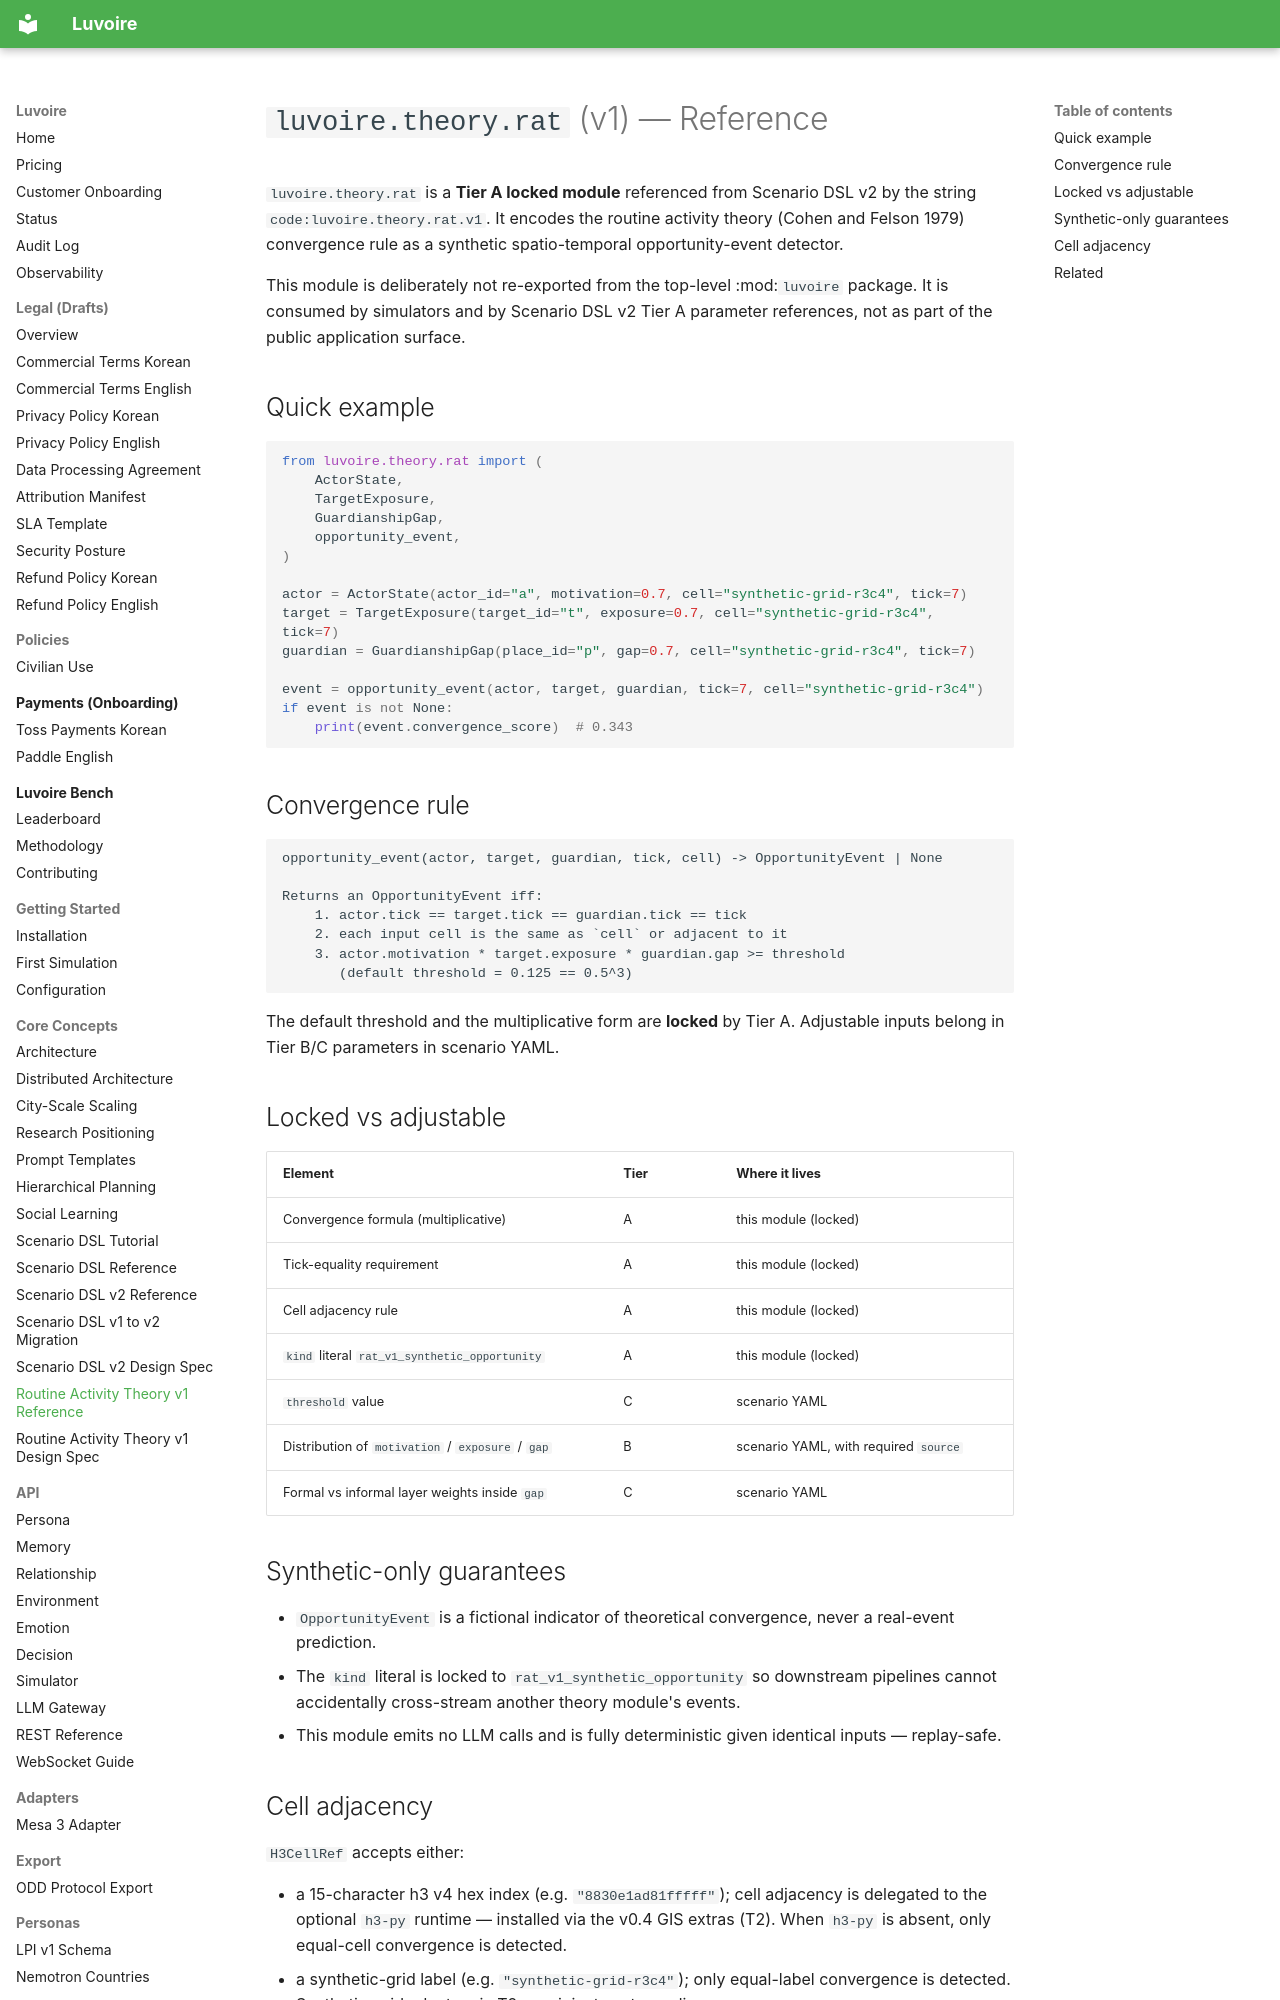

repository: Celovin/knoema · page: theory/rat-v1-reference/index.html · generator: mkdocs

# `luvoire.theory.rat` (v1) — Reference

`luvoire.theory.rat` is a **Tier A locked module** referenced from Scenario DSL v2 by the string ``code:luvoire.theory.rat.v1``. It encodes the routine activity theory (Cohen and Felson 1979) convergence rule as a synthetic spatio-temporal opportunity-event detector.

This module is deliberately not re-exported from the top-level :mod:`luvoire` package. It is consumed by simulators and by Scenario DSL v2 Tier A parameter references, not as part of the public application surface.

## Quick example

```python
from luvoire.theory.rat import (
    ActorState,
    TargetExposure,
    GuardianshipGap,
    opportunity_event,
)

actor = ActorState(actor_id="a", motivation=0.7, cell="synthetic-grid-r3c4", tick=7)
target = TargetExposure(target_id="t", exposure=0.7, cell="synthetic-grid-r3c4", tick=7)
guardian = GuardianshipGap(place_id="p", gap=0.7, cell="synthetic-grid-r3c4", tick=7)

event = opportunity_event(actor, target, guardian, tick=7, cell="synthetic-grid-r3c4")
if event is not None:
    print(event.convergence_score)  # 0.343
```
